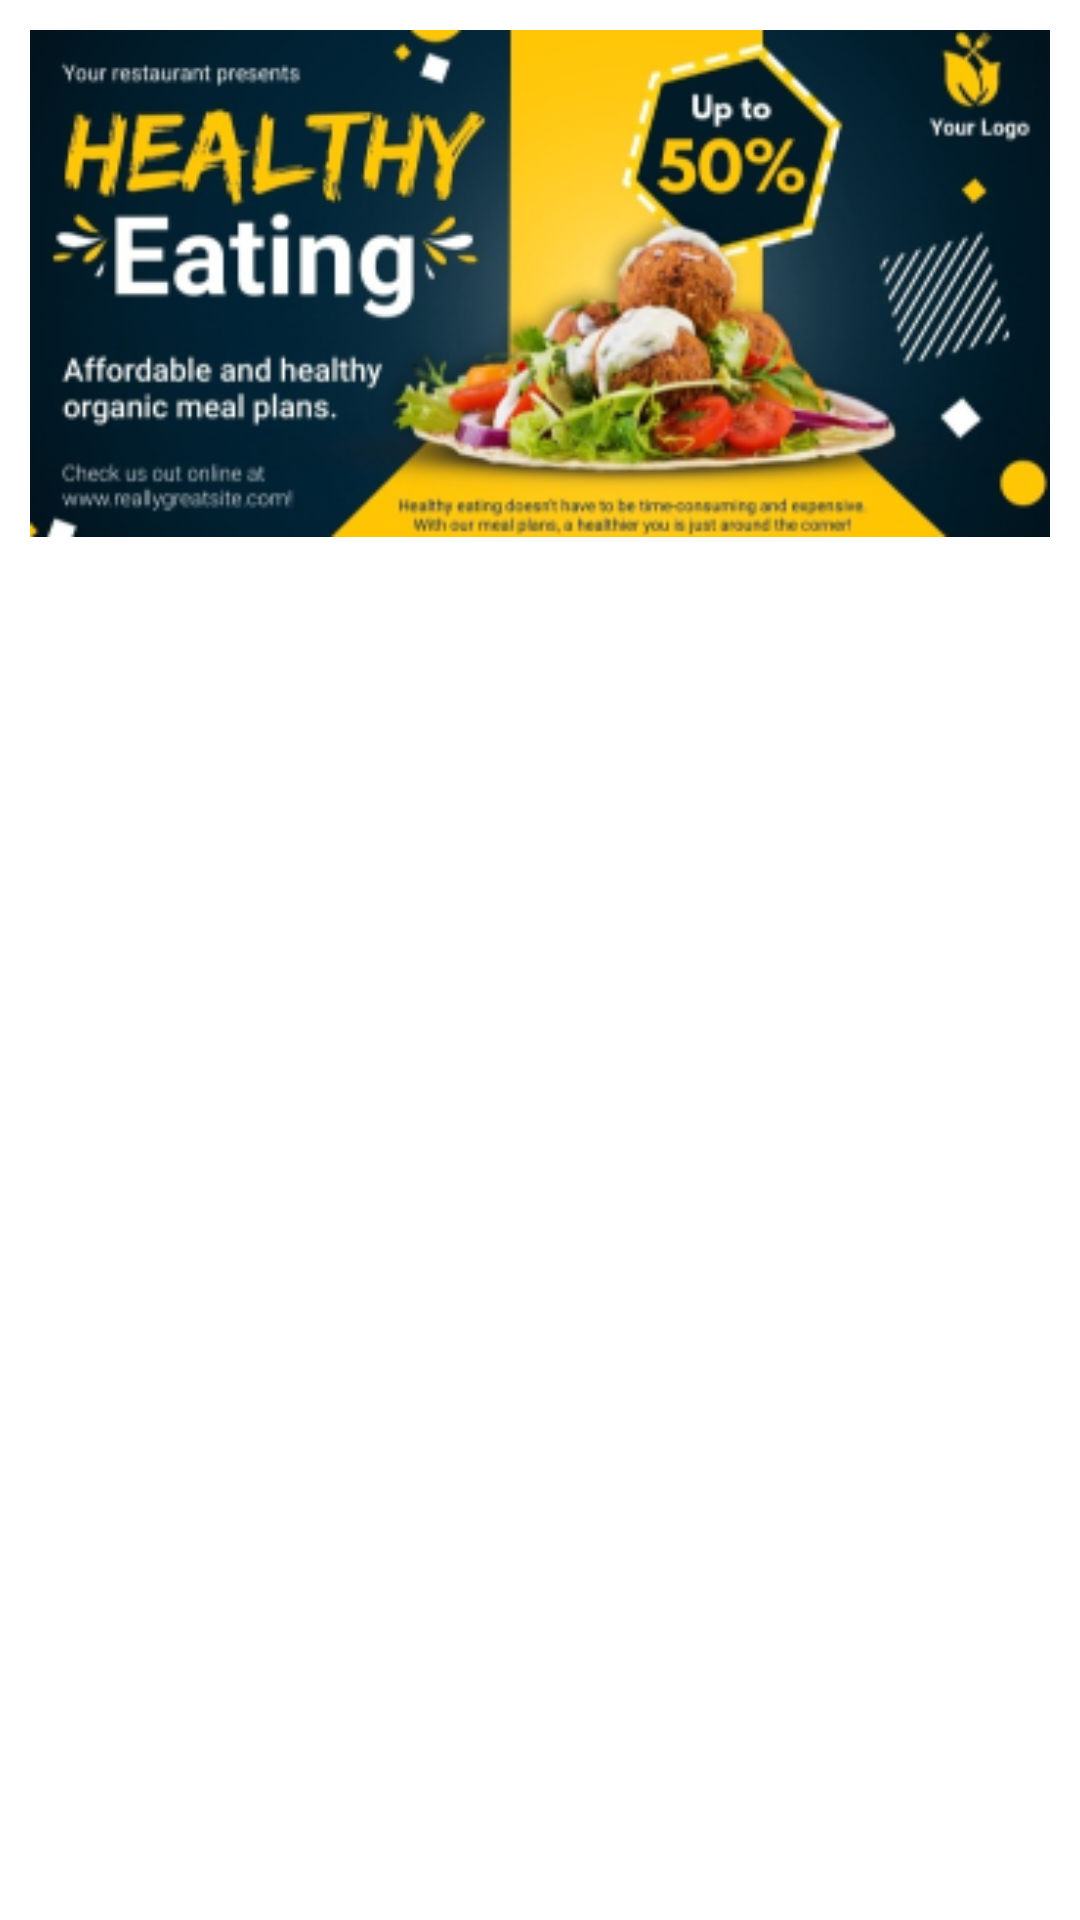

Here is an Android app screen rendered from its layout file. Give the layout XML and the strings, colors and styles it references.
<!-- AndroidManifest.xml: application theme Theme.SayFine -->
<!-- res/layout/list_promo.xml -->
<?xml version="1.0" encoding="utf-8"?>
<LinearLayout xmlns:android="http://schemas.android.com/apk/res/android"
    xmlns:app="http://schemas.android.com/apk/res-auto"
    xmlns:tools="http://schemas.android.com/tools"
    android:layout_width="match_parent"
    android:layout_height="wrap_content"
    android:orientation="vertical"
    android:paddingLeft="10dp"
    android:paddingTop="8dp"
    android:paddingRight="10dp"
    android:paddingBottom="5dp">

    <ImageButton
        android:id="@+id/imgPromoThumb"
        android:layout_width="match_parent"
        android:layout_height="wrap_content"
        android:background="#00FFFFFF"
        android:clickable="true"
        android:scaleType="fitCenter"
        app:srcCompat="@drawable/pic_promo"
        tools:ignore="SpeakableTextPresentCheck" />
</LinearLayout>
<!-- resources referenced by this layout -->
<resources>
  <!-- drawable pic_promo: png bitmap (drawable, 112389 bytes) -->
  <style name="Theme.SayFine" parent="Theme.MaterialComponents.DayNight.DarkActionBar">
          
          <item name="colorPrimary">@color/primary</item>
          <item name="colorPrimaryVariant">@color/primary_dark</item>
          <item name="colorOnPrimary">@color/white</item>
          
          <item name="colorSecondary">@color/teal_200</item>
          <item name="colorSecondaryVariant">@color/teal_700</item>
          <item name="colorOnSecondary">@color/black</item>
          <item name="windowActionBar">false</item>
          <item name="windowNoTitle">true</item>
          
          <item name="android:statusBarColor" tools:targetApi="l">?attr/colorPrimaryVariant</item>
          
  
      </style>
  <color name="primary">#DE8925</color>
  <color name="primary_dark">#CD750E</color>
  <color name="white">#FFFFFFFF</color>
  <color name="teal_200">#FF03DAC5</color>
  <color name="teal_700">#FF018786</color>
  <color name="black">#FF000000</color>
</resources>
